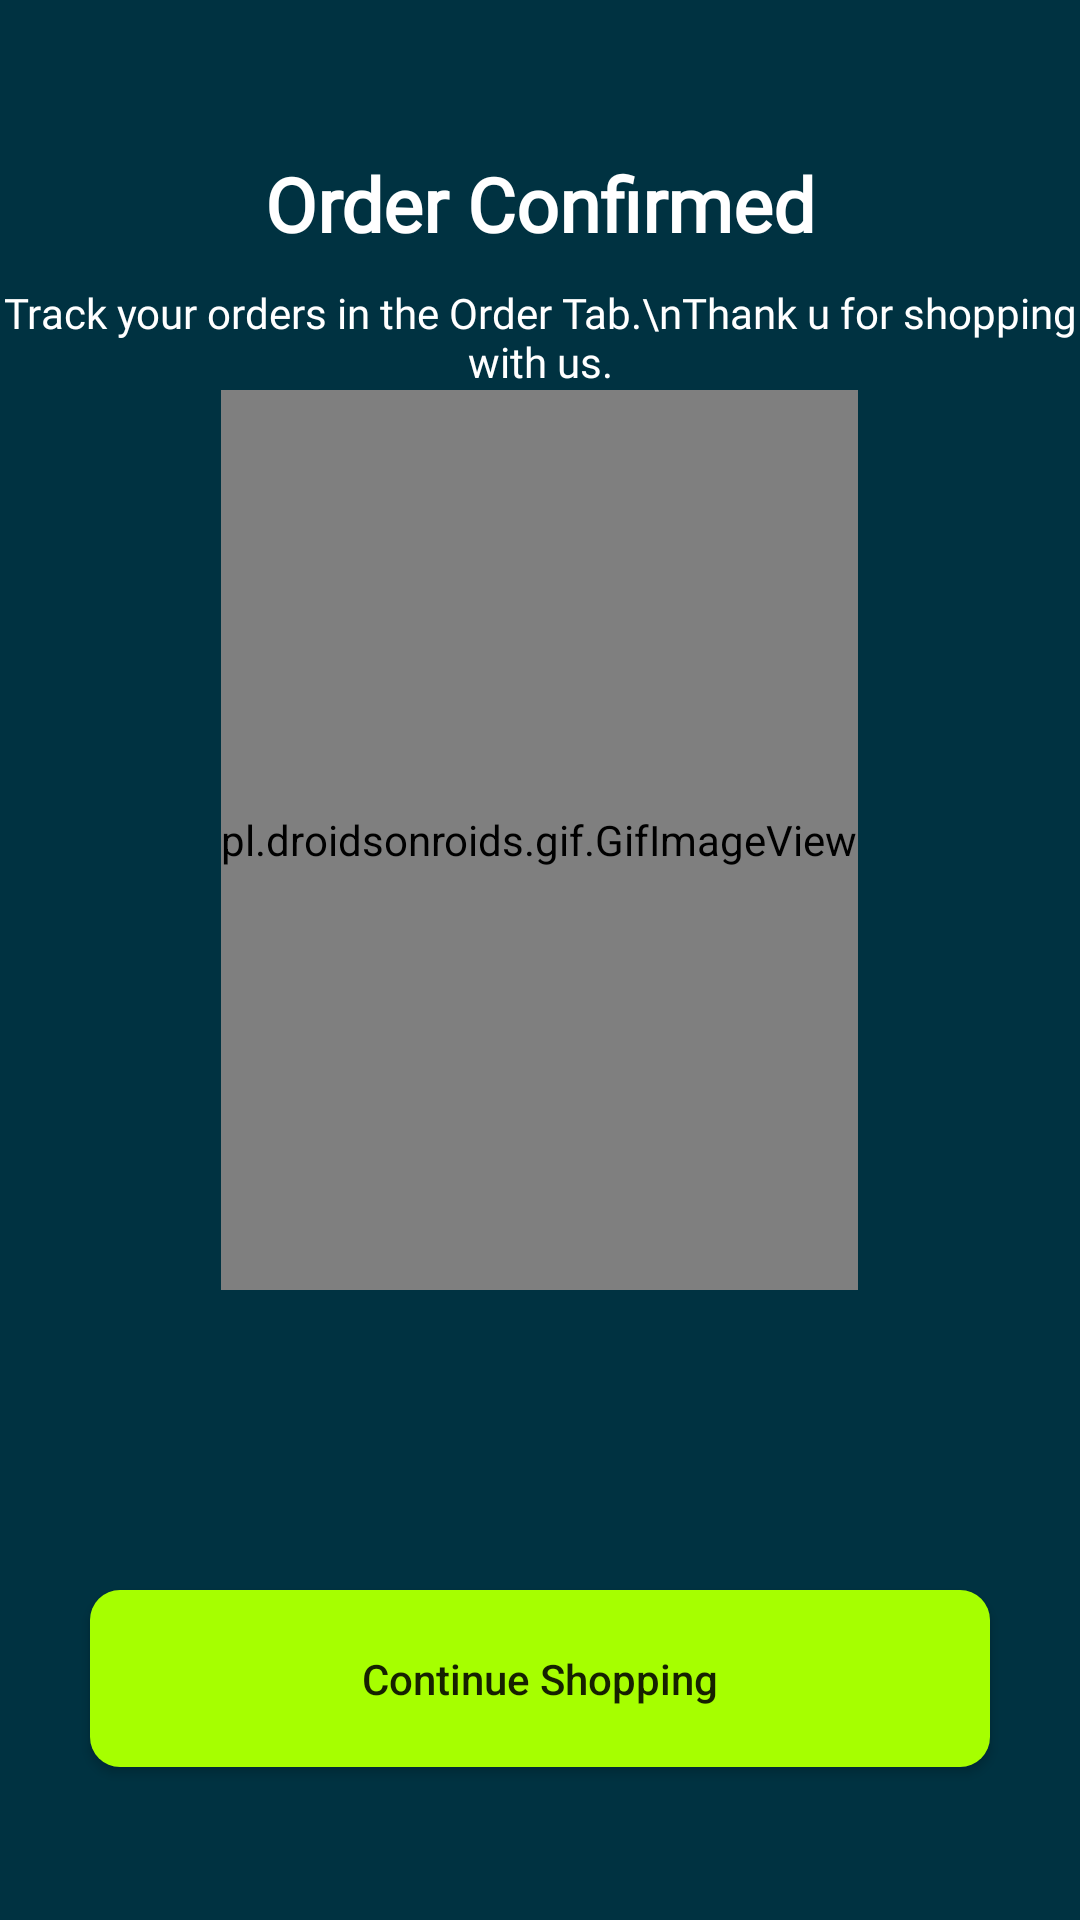

Layout XML and referenced resources for this Android screen:
<!-- AndroidManifest.xml: application theme Theme.Furniture -->
<!-- res/layout/activity_order_confirmed.xml -->
<?xml version="1.0" encoding="utf-8"?>
<LinearLayout xmlns:android="http://schemas.android.com/apk/res/android"
    xmlns:app="http://schemas.android.com/apk/res-auto"
    xmlns:tools="http://schemas.android.com/tools"
    android:layout_width="match_parent"
    android:layout_height="match_parent"
    android:orientation="vertical"
    android:gravity="center"
    android:background="#003241"
    tools:context=".OrderConfirmedActivity">

    <TextView
        android:layout_width="match_parent"
        android:layout_height="wrap_content"
        android:text="Order Confirmed"
        android:textSize="25dp"
        android:gravity="center"
        android:textColor="@color/white"
        android:fontFamily="@font/capriola"
        android:textStyle="bold"/>

    <TextView
        android:layout_width="match_parent"
        android:layout_height="wrap_content"
        android:text="Track your orders in the Order Tab.\nThank u for shopping with us."
        android:layout_marginTop="10dp"
        android:gravity="center"
        android:textColor="@color/white"
        android:fontFamily="@font/capriola" />

    <pl.droidsonroids.gif.GifImageView
        android:layout_width="wrap_content"
        android:layout_height="300dp"
        android:src="@drawable/success_order" />

    <Button
        android:id="@+id/back"
        android:layout_width="match_parent"
        android:layout_height="wrap_content"
        android:paddingVertical="20dp"
        android:text="Continue Shopping"
        android:textAllCaps="false"
        android:layout_marginTop="100dp"
        android:layout_marginHorizontal="30dp"
        android:background="@drawable/custom_botton"/>

</LinearLayout>
<!-- resources referenced by this layout -->
<resources>
  <!-- drawable custom_botton (drawable) -->
  <?xml version="1.0" encoding="utf-8"?>
  <shape xmlns:android="http://schemas.android.com/apk/res/android" android:shape="rectangle">
      <corners android:radius="10dp"/>
      <solid android:color="#A6FF00"/>
  </shape>
  <style name="Theme.Furniture" parent="Theme.AppCompat.Light.NoActionBar">
          <item name="colorPrimary">#000000</item>
          <item name="colorPrimaryDark">#000000</item>
          <item name="colorAccent">#A6FF00</item>
          <item name="android:navigationBarColor">#000000</item>
          <item name="android:windowLightStatusBar">false</item>
          <item name="statusBarBackground">#000000</item>
          <item name="android:windowContentTransitions">true</item>
          <item name="android:windowDrawsSystemBarBackgrounds">true</item>
          <item name="android:windowTranslucentNavigation">false</item>
          <item name="android:windowActivityTransitions">true</item>
          <item name="android:windowAnimationStyle">@style/CustomActivityAnimation</item>
      </style>
  <style name="CustomActivityAnimation" parent="@android:style/Animation.Activity">
          <item name="android:activityOpenEnterAnimation">@anim/slide_in_right</item>
          <item name="android:activityOpenExitAnimation">@anim/slide_out_left</item>
          <item name="android:activityCloseEnterAnimation">@anim/slide_in_left</item>
          <item name="android:activityCloseExitAnimation">@anim/slide_out_right</item>
      </style>
  <!-- not gathered from this repository: default colours our renderer supplied (Android Studio template values) -->
  <color name="white">#FFFFFFFF</color>
</resources>
